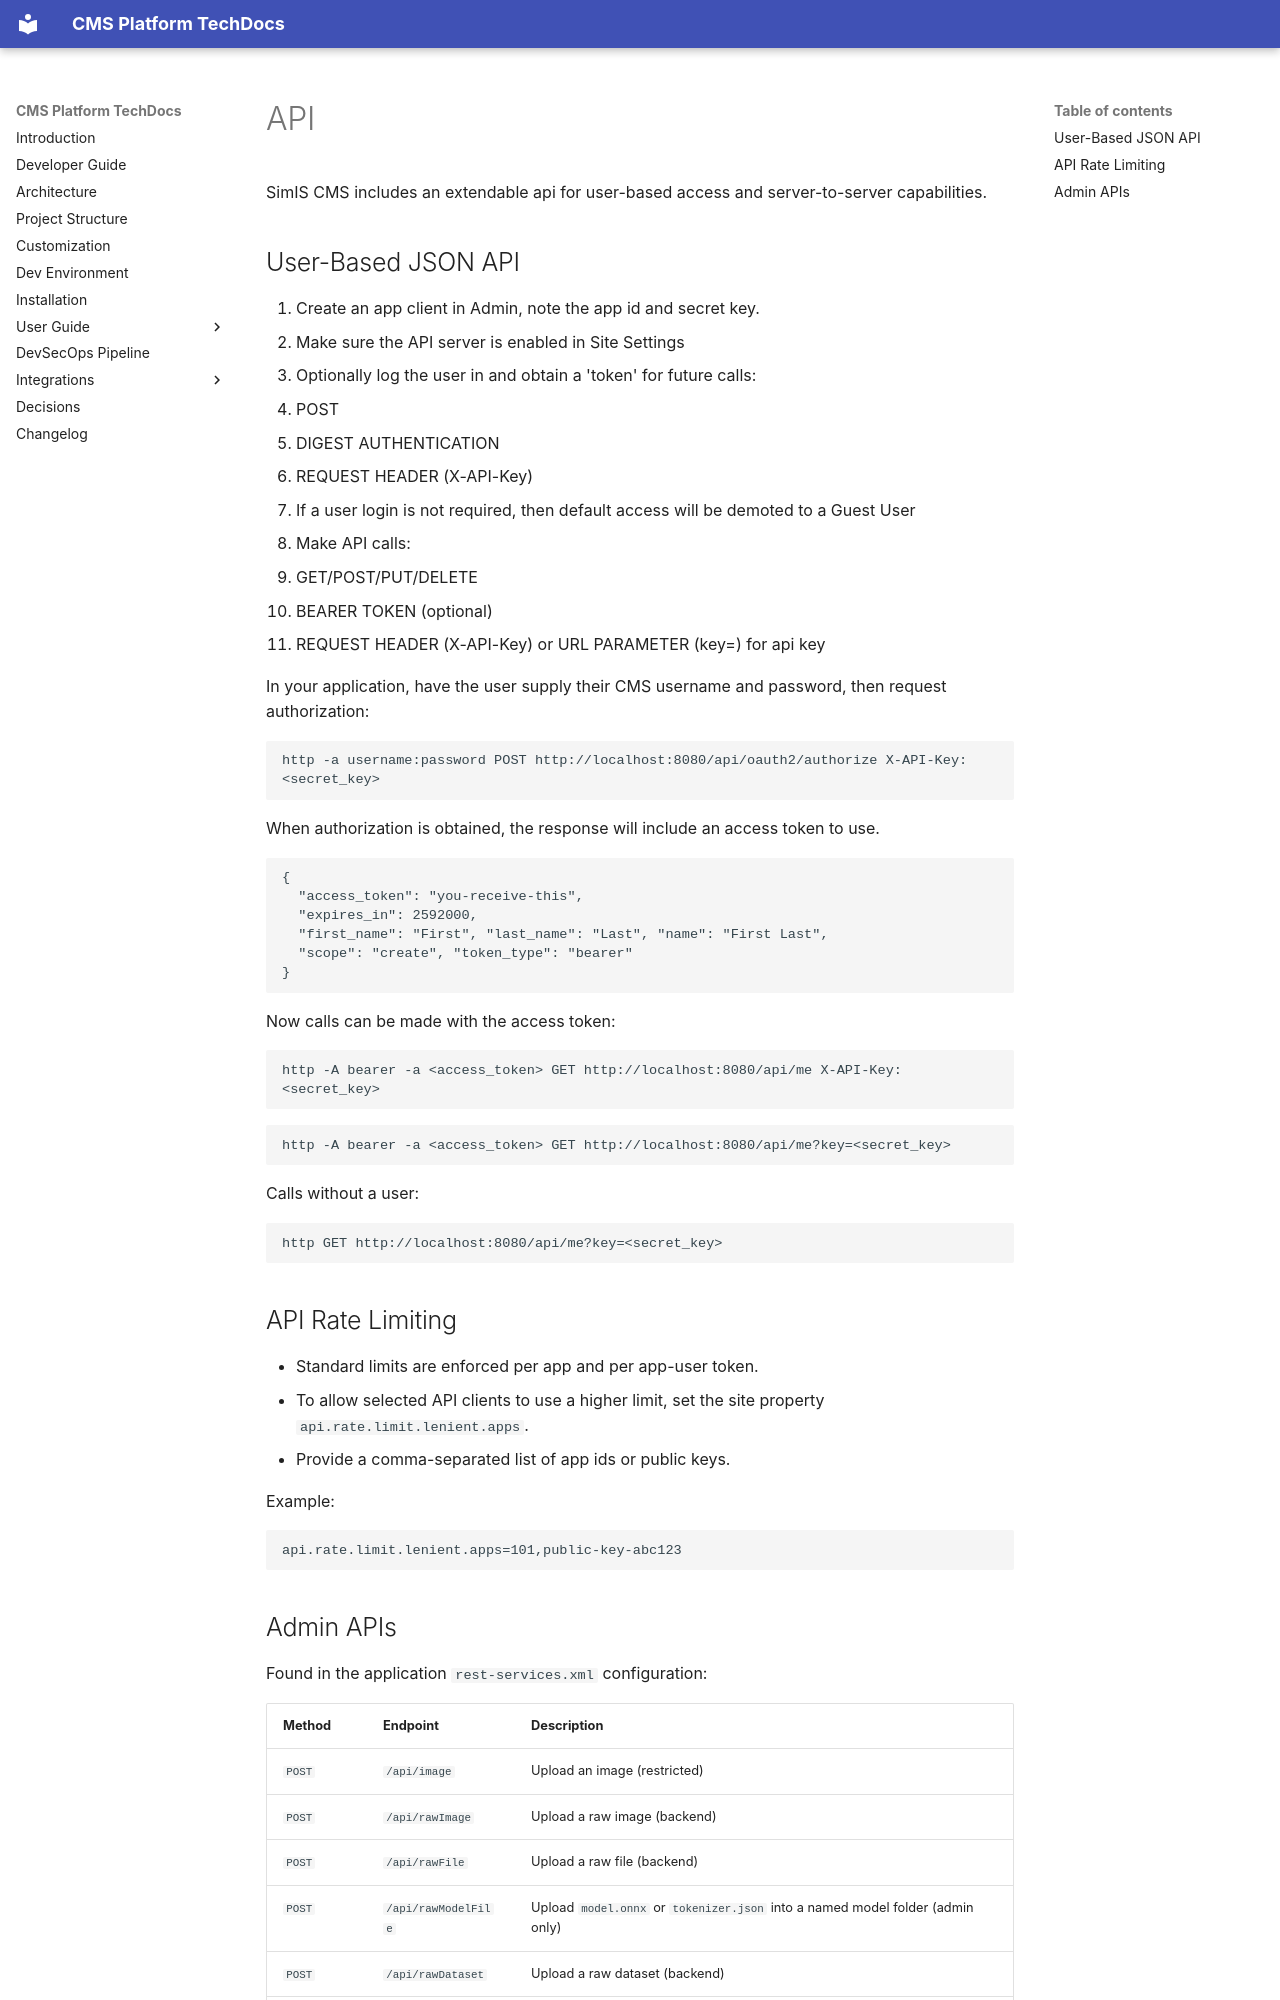

repository: rajkowski/cms-platform · page: api/index.html · generator: mkdocs

---
id: api
title: API
# prettier-ignore
description: SimIS CMS has an API
---

SimIS CMS includes an extendable api for user-based access and server-to-server capabilities.

## User-Based JSON API

1. Create an app client in Admin, note the app id and secret key.
2. Make sure the API server is enabled in Site Settings
3. Optionally log the user in and obtain a 'token' for future calls:
   - POST
   - DIGEST AUTHENTICATION
   - REQUEST HEADER (X-API-Key)
4. If a user login is not required, then default access will be demoted to a Guest User
5. Make API calls:
   - GET/POST/PUT/DELETE
   - BEARER TOKEN (optional)
   - REQUEST HEADER (X-API-Key) or URL PARAMETER (key=) for api key

In your application, have the user supply their CMS username and password, then request authorization:

```bash
http -a username:password POST http://localhost:8080/api/oauth2/authorize X-API-Key:<secret_key>
```

When authorization is obtained, the response will include an access token to use.

```json
{
  "access_token": "you-receive-this",
  "expires_in": 2592000,
  "first_name": "First", "last_name": "Last", "name": "First Last",
  "scope": "create", "token_type": "bearer"
}
```

Now calls can be made with the access token:

```bash
http -A bearer -a <access_token> GET http://localhost:8080/api/me X-API-Key:<secret_key>
```

```bash
http -A bearer -a <access_token> GET http://localhost:8080/api/me?key=<secret_key>
```

Calls without a user:

```bash
http GET http://localhost:8080/api/me?key=<secret_key>
```

## API Rate Limiting

- Standard limits are enforced per app and per app-user token.
- To allow selected API clients to use a higher limit, set the site property `api.rate.limit.lenient.apps`.
- Provide a comma-separated list of app ids or public keys.

Example:

```text
api.rate.limit.lenient.apps=101,public-key-abc123
```
